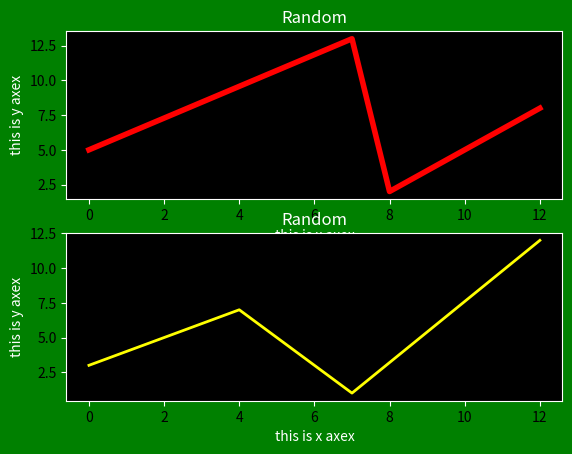

Here is the Python script that generated this plot:
import matplotlib.pyplot as plt

fig = plt.figure()

rec = fig.patch


rec.set_facecolor("green")


x = [0, 7, 8, 12]
y = [5, 13, 2, 8]
x2 = [0, 4, 7, 12]
y2 = [3, 7, 1, 12]

graph1 = fig.add_subplot(2, 1, 1, facecolor="black")

graph1.plot(x, y, 'red', linewidth=4.0)


graph1.tick_params(axis='x', color='white')
graph1.tick_params(axis='y', color='white')

graph1.spines["top"].set_color('white')
graph1.spines["bottom"].set_color('white')
graph1.spines["right"].set_color('white')
graph1.spines["left"].set_color('white')

graph1.set_title("Random", color="white")
graph1.set_xlabel("this is x axex", color="white")
graph1.set_ylabel("this is y axex", color="white")

# Adding multible graphs

graph2 = fig.add_subplot(2, 1, 2, facecolor="black")

graph2.plot(x2, y2, 'yellow', linewidth=2.0)


graph2.tick_params(axis='x', color='white')
graph2.tick_params(axis='y', color='white')

graph2.spines["top"].set_color('white')
graph2.spines["bottom"].set_color('white')
graph2.spines["right"].set_color('white')
graph2.spines["left"].set_color('white')

graph2.set_title("Random", color="white")
graph2.set_xlabel("this is x axex", color="white")
graph2.set_ylabel("this is y axex", color="white")


plt.show()
